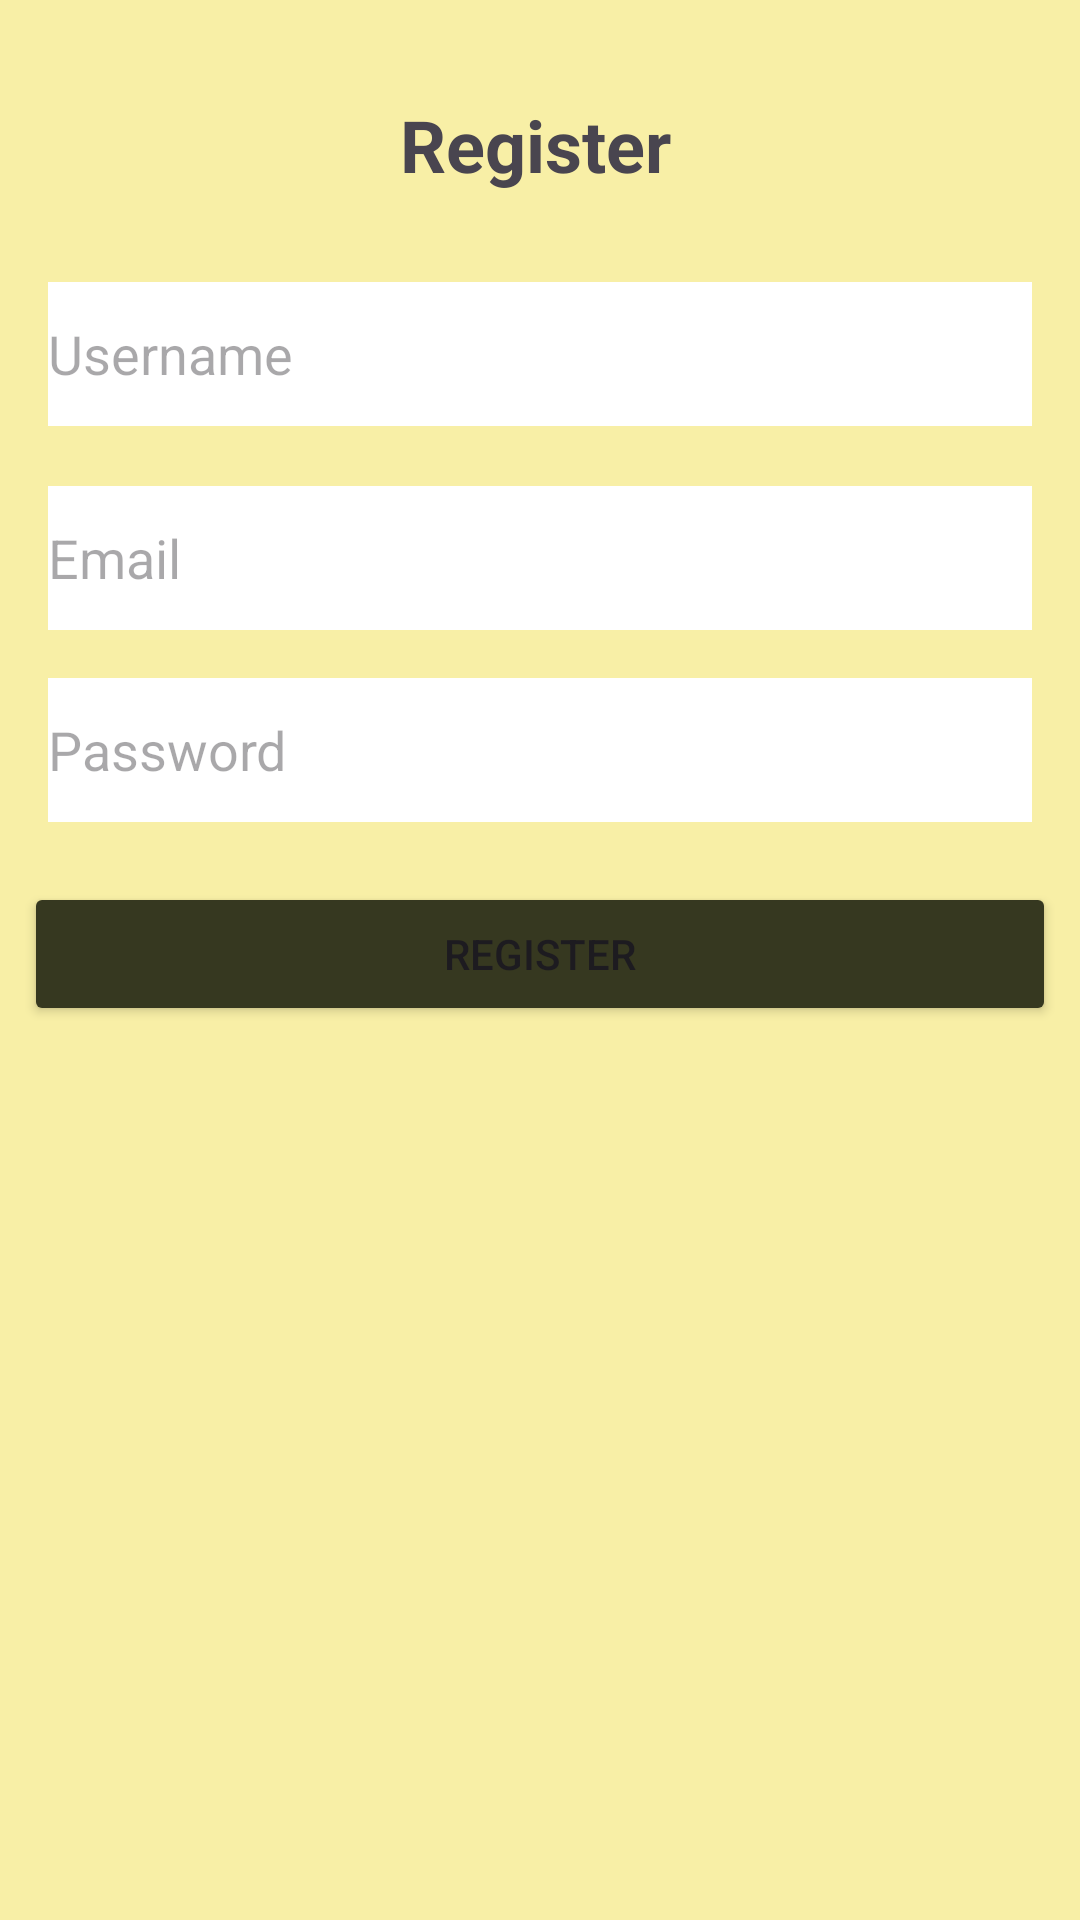

Here is an Android app screen rendered from its layout file. Give the layout XML and the strings, colors and styles it references.
<!-- AndroidManifest.xml: application theme Theme.GEOSOS -->
<!-- res/layout/activity_register.xml -->
<?xml version="1.0" encoding="utf-8"?>
<androidx.constraintlayout.widget.ConstraintLayout xmlns:android="http://schemas.android.com/apk/res/android"
    xmlns:app="http://schemas.android.com/apk/res-auto"
    xmlns:tools="http://schemas.android.com/tools"
    android:id="@+id/main"
    android:layout_width="match_parent"
    android:layout_height="match_parent"
    android:background="#F8EFA6"
    tools:context=".Register">

    <TextView
        android:id="@+id/tvRegis"
        android:layout_width="92dp"
        android:layout_height="34dp"
        android:layout_marginTop="32dp"
        android:text="@string/register"
        android:textSize="24sp"
        android:textStyle="bold"
        app:layout_constraintEnd_toEndOf="parent"
        app:layout_constraintHorizontal_bias="0.498"
        app:layout_constraintStart_toStartOf="parent"
        app:layout_constraintTop_toTopOf="parent" />

    <EditText
        android:id="@+id/etUsername"
        android:layout_width="0dp"
        android:layout_height="wrap_content"
        android:layout_marginStart="16dp"
        android:layout_marginTop="28dp"
        android:layout_marginEnd="16dp"

        android:background="#FFFFFF"
        android:ems="10"
        android:hint="@string/username"
        android:inputType="text"
        android:minHeight="48dp"
        app:layout_constraintEnd_toEndOf="parent"
        app:layout_constraintHorizontal_bias="0.497"
        app:layout_constraintStart_toStartOf="parent"
        app:layout_constraintTop_toBottomOf="@+id/tvRegis" />

    <EditText
        android:id="@+id/etEmail"
        android:layout_width="0dp"
        android:layout_height="wrap_content"
        android:layout_marginStart="16dp"
        android:layout_marginTop="20dp"
        android:layout_marginEnd="16dp"

        android:background="#FFFFFF"
        android:ems="10"
        android:hint="@string/email"
        android:inputType="text"
        android:minHeight="48dp"
        app:layout_constraintEnd_toEndOf="parent"
        app:layout_constraintHorizontal_bias="1.0"
        app:layout_constraintStart_toStartOf="parent"
        app:layout_constraintTop_toBottomOf="@+id/etUsername" />

    <EditText
        android:id="@+id/etPassword"
        android:layout_width="0dp"
        android:layout_height="wrap_content"
        android:layout_marginStart="16dp"
        android:layout_marginTop="16dp"
        android:layout_marginEnd="16dp"

        android:background="#FFFFFF"
        android:ems="10"
        android:hint="@string/password"
        android:inputType="textPassword"
        android:minHeight="48dp"
        app:layout_constraintEnd_toEndOf="parent"
        app:layout_constraintHorizontal_bias="1.0"
        app:layout_constraintStart_toStartOf="parent"
        app:layout_constraintTop_toBottomOf="@+id/etEmail" />

    <Button
        android:id="@+id/btnRegister"
        android:layout_width="0dp"
        android:layout_height="wrap_content"
        android:layout_marginStart="8dp"
        android:layout_marginTop="20dp"
        android:layout_marginEnd="8dp"
        android:backgroundTint="#363820"
        android:text="@string/register"
        app:layout_constraintEnd_toEndOf="parent"
        app:layout_constraintHorizontal_bias="1.0"
        app:layout_constraintStart_toStartOf="parent"
        app:layout_constraintTop_toBottomOf="@+id/etPassword" />
</androidx.constraintlayout.widget.ConstraintLayout>
<!-- resources referenced by this layout -->
<resources>
  <string name="email"> Email</string>
  <string name="password"> Password</string>
  <string name="register">Register</string>
  <string name="username"> Username</string>
  <style name="Theme.GEOSOS" parent="Base.Theme.GEOSOS" />
  <style name="Base.Theme.GEOSOS" parent="Theme.Material3.DayNight.NoActionBar">
          
          
      </style>
</resources>
